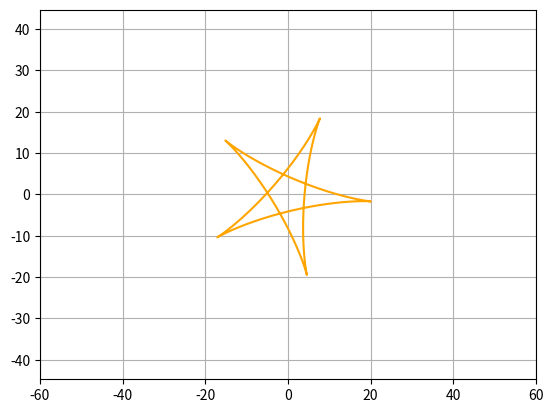

Python code for this plot:
import matplotlib.animation as animation
import matplotlib.pyplot as plt
import numpy as np

fig, ax = plt.subplots()
zvezda, = plt.plot([], [], color='orange')


edge = 60
plt.axis('equal')
ax.set_xlim(-edge, edge)
ax.set_ylim(-edge, edge)
                                      # X = x * np.cos(t) - x * np.cos(t)
#x = np.arange(-25, 25, 0.1)                                            # Y = y * np.sin(t) + y * np.sin(t)
#y = np.arange(-25, 25, 0.1)   

def move(t):
    x = 12 * np.cos(t) + 8 * np.cos(1.5 * t)
    y = 12 * np.sin(t) - 8 * np.sin(1.5 * t)
    return x, y


def animate(i):
    plt.grid(True)
    t = np.arange(0, 4*np.pi, 0.1)  
    x = 12 * np.cos(t) + 8 * np.cos(1.5 * t)
    y = 12 * np.sin(t) - 8 * np.sin(1.5 * t)
    X = x * np.cos(i) - y * np.sin(i)
    Y = y * np.cos(i) + x * np.sin(i)
    zvezda.set_data(X, Y)

ani = animation.FuncAnimation(fig, animate, frames=np.arange(0, 2*np.pi, 0.1), interval=200)

ani.save('7.d3.gif')    